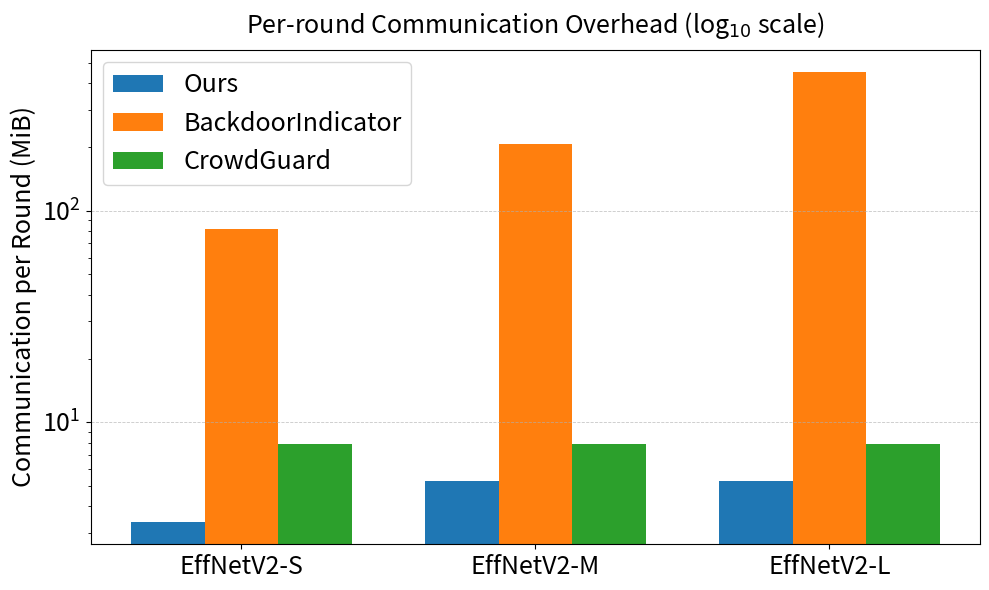

The script that saved this image: (Note: this script raises an exception after producing the figure.)
import matplotlib.pyplot as plt
import numpy as np

# === 字体大小设置 ==========================================================
FONT_SIZE = 18

# === 数据（MiB）==============================================================
models   = ['EffNetV2-S', 'EffNetV2-M', 'EffNetV2-L']
methods  = ['Ours', 'BackdoorIndicator', 'CrowdGuard']
overhead = np.array([
    [3.38,   5.27,   5.27],    # ours
    [81.86, 206.53, 452.10],   # BackdoorIndicator
    [7.89,   7.89,   7.89]     # CrowdGuard
])

# === 画布参数 ===============================================================
bar_w   = 0.25
colors  = ['#1f77b4', '#ff7f0e', '#2ca02c']       # 蓝 / 橙 / 绿
x_pos   = np.arange(len(models))                  # x 轴刻度位置

fig, ax = plt.subplots(figsize=(10, 6))

# === 绘制柱形（对数 y 轴）====================================================
for i, m in enumerate(methods):
    ax.bar(x_pos + (i - 1)*bar_w,
           overhead[i],
           width=bar_w,
           label=m,
           color=colors[i])

# === 坐标轴 & 标注格式 =======================================================
ax.set_yscale('log')                                   # 关键：log 轴
ax.set_ylabel('Communication per Round (MiB)', fontsize=FONT_SIZE)
ax.set_title('Per-round Communication Overhead (log$_{10}$ scale)', fontsize=FONT_SIZE, pad=12)

# 统一刻度字体大小
ax.set_xticks(x_pos)
ax.set_xticklabels(models)
ax.tick_params(axis='both', which='both', labelsize=FONT_SIZE)

legend = ax.legend(fontsize=FONT_SIZE, frameon=True, loc='upper left')

ax.grid(True, axis='y', linestyle='--', linewidth=0.6, alpha=0.7)

# 适当增加下边距防止刻度被截
plt.tight_layout()
plt.savefig('results/communication_overhead_logscale_cmfl.png', dpi=300)
plt.show()
